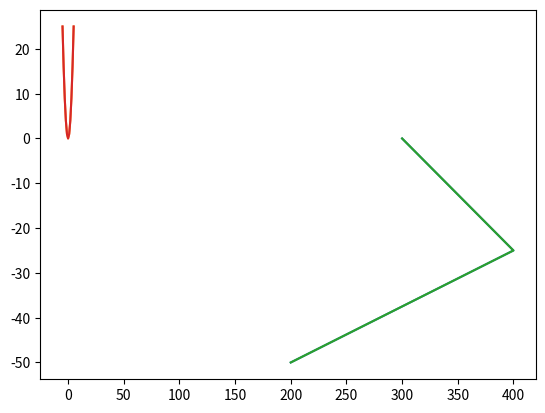

Source code (Python):
# matplotlib we use for a graphic
import matplotlib.pyplot as plt
x = [300,400,200]
y = [0,-25,-50]

plt.plot(x, y)
plt.show()

# parabola
z = [-5,-4,-3,-2,-1,0,1,2,3,4,5]
l = [25,16,9,4,1,0,1,4,9,16,25]
plt.plot(z,l)
plt.show()
plt.plot(x,y,z,l)
plt.show()


